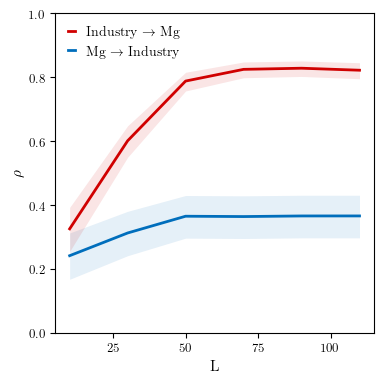

The table this chart was drawn from, first rows:
x_xmap_y_mean, x_xmap_y_sig, x_xmap_y_conf_1, x_xmap_y_conf_2, y_xmap_x_mean, y_xmap_x_sig, y_xmap_x_conf_1, y_xmap_x_conf_2
0.2421, 1.9953194652089223e-10, 0.3132, 0.1684, 0.3261, 0.0, 0.3931, 0.2556
0.3131, 1.1102230246251565e-16, 0.3809, 0.242, 0.6014, 0.0, 0.6483, 0.5499
0.3656, 0.0, 0.4304, 0.297, 0.7882, 0.0, 0.8156, 0.7572
0.3645, 0.0, 0.4294, 0.2959, 0.8248, 0.0, 0.8479, 0.7985
0.3664, 0.0, 0.4311, 0.2979, 0.8283, 0.0, 0.851, 0.8026
0.3664, 0.0, 0.4312, 0.2979, 0.8221, 0.0, 0.8455, 0.7955
